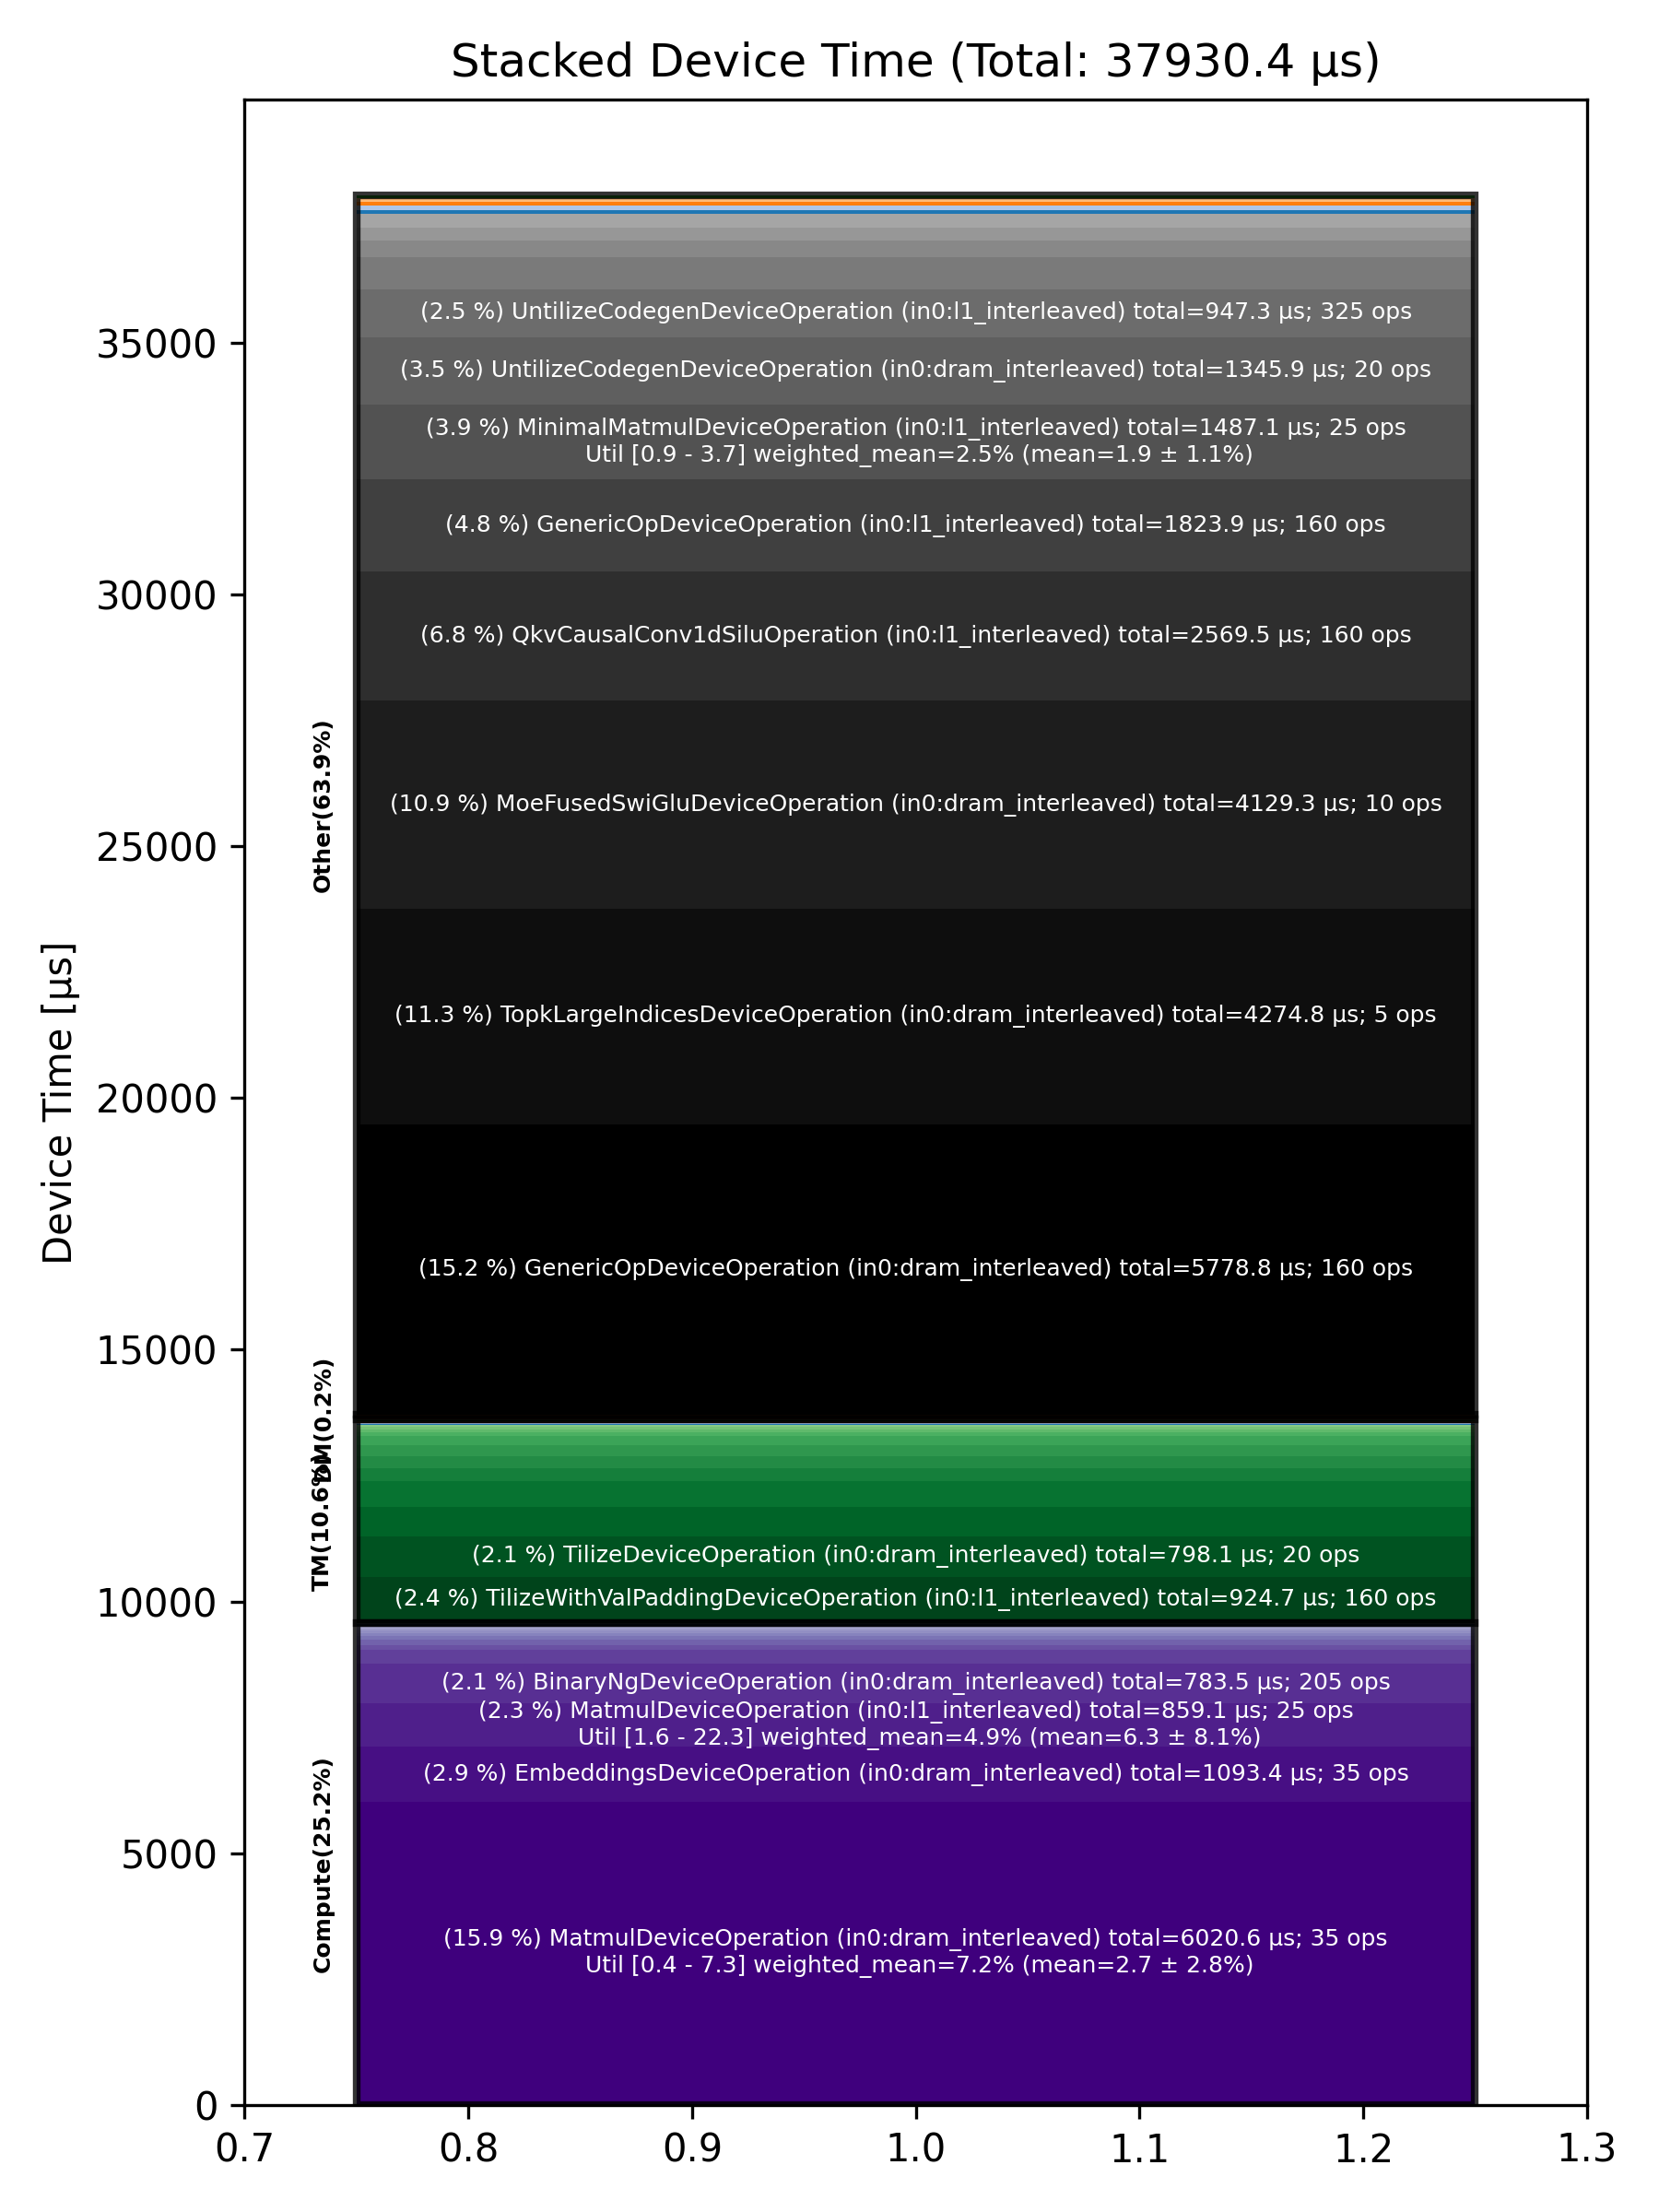

Source data for this figure (header and first rows):
Total % [%], Op Code, Device Time Sum [μs], Op Count, Op Category, Min FLOPs [%], Max FLOPs [%], Mean FLOPs [%], Std FLOPs [%], Weighted Mean FLOPs [%]
15.87, MatmulDeviceOperation (in0:dram_interlea…, 6021, 35, Compute, 0.36, 7.26, 2.74, 2.77, 7.17
15.24, GenericOpDeviceOperation (in0:dram_inter…, 5779, 160, Other, , , , , 
11.27, TopkLargeIndicesDeviceOperation (in0:dra…, 4275, 5, Other, , , , , 
10.89, MoeFusedSwiGluDeviceOperation (in0:dram_…, 4129, 10, Other, , , , , 
6.77, QkvCausalConv1dSiluOperation (in0:l1_int…, 2569, 160, Other, , , , , 
4.81, GenericOpDeviceOperation (in0:l1_interle…, 1824, 160, Other, , , , , 
3.92, MinimalMatmulDeviceOperation (in0:l1_int…, 1487, 25, Other, 0.91, 3.74, 1.90, 1.07, 2.49
3.55, UntilizeCodegenDeviceOperation (in0:dram…, 1346, 20, Other, , , , , 
2.88, EmbeddingsDeviceOperation (in0:dram_inte…, 1093, 35, Compute, , , , , 
2.50, UntilizeCodegenDeviceOperation (in0:l1_i…, 947.3, 325, Other, , , , , 
2.44, TilizeWithValPaddingDeviceOperation (in0…, 924.7, 160, TM, , , , , 
2.26, MatmulDeviceOperation (in0:l1_interleave…, 859.1, 25, Compute, 1.60, 22.26, 6.33, 8.06, 4.94
2.10, TilizeDeviceOperation (in0:dram_interlea…, 798.1, 20, TM, , , , , 
2.07, BinaryNgDeviceOperation (in0:dram_interl…, 783.5, 205, Compute, , , , , 
1.67, ScatterDeviceOperation (in0:dram_interle…, 634, 20, Other, , , , , 
1.53, ReshapeViewDeviceOperation (in0:dram_int…, 579.5, 50, TM, , , , , 
1.35, SliceDeviceOperation (in0:l1_interleaved…, 512.5, 330, TM, , , , , 
0.87, TopkRoutePrepDeviceOperation (in0:dram_i…, 329.3, 5, Other, , , , , 
0.73, SdpaDecodeDeviceOperation (in0:dram_inte…, 275.8, 5, Compute, , , , , 
0.71, TopKDeviceOperation (in0:l1_interleaved), 267.5, 10, Other, , , , , 
0.69, GatherDeviceOperation (in0:dram_interlea…, 263.3, 10, Other, , , , , 
0.68, UntilizeWithUnpaddingDeviceOperation (in…, 257.5, 160, TM, , , , , 
0.65, UntilizeWithUnpaddingDeviceOperation (in…, 247.7, 50, TM, , , , , 
0.57, TilizeWithValPaddingDeviceOperation (in0…, 216, 5, TM, , , , , 
0.50, TypecastDeviceOperation (in0:dram_interl…, 188.2, 150, TM, , , , , 
0.28, LayerNormDeviceOperation (in0:dram_inter…, 106.5, 5, Compute, , , , , 
0.28, LayerNormDeviceOperation (in0:width_shar…, 104.8, 20, Compute, , , , , 
0.23, SamplingDeviceOperation (in0:dram_interl…, 87.69, 5, Other, , , , , 
0.23, TopkRouteFinishDeviceOperation (in0:dram…, 85.96, 5, Other, , , , , 
0.20, ManualSeedDeviceOperation (in0:dram_inte…, 75.14, 5, Other, , , , , 
0.18, RotaryEmbeddingIndexedDeviceOperation (i…, 69.53, 10, Other, , , , , 
0.18, MatmulDeviceOperation (in0:width_sharded…, 68.29, 10, Compute, 14.64, 19.17, 17.93, 1.68, 17.77
0.17, TransposeDeviceOperation (in0:l1_interle…, 62.92, 15, TM, , , , , 
0.16, BinaryNgDeviceOperation (in0:l1_interlea…, 62.55, 15, Compute, , , , , 
0.16, TransposeDeviceOperation (in0:dram_inter…, 60.07, 35, TM, , , , , 
0.15, PagedFusedUpdateCacheDeviceOperation (in…, 56.87, 5, Other, , , , , 
0.13, FillPadDeviceOperation (in0:dram_interle…, 50.14, 10, TM, , , , , 
0.13, UnaryDeviceOperation (in0:dram_interleav…, 49.76, 15, Compute, , , , , 
0.12, LayerNormDeviceOperation (in0:l1_interle…, 44.15, 10, Compute, , , , , 
0.11, FastReduceNCDeviceOperation (in0:dram_in…, 43.23, 10, Compute, , , , , 
0.10, SoftmaxDeviceOperation (in0:dram_interle…, 39.43, 10, Compute, , , , , 
0.09, TernaryDeviceOperation (in0:dram_interle…, 33.76, 10, TM, , , , , 
0.08, InterleavedToShardedDeviceOperation (in0…, 31.31, 20, DM, , , , , 
0.08, ShardedToInterleavedDeviceOperation (in0…, 30.70, 30, DM, , , , , 
0.06, SliceDeviceOperation (in0:dram_interleav…, 24.29, 20, TM, , , , , 
0.06, InterleavedToShardedDeviceOperation (in0…, 21.26, 20, DM, , , , , 
0.05, ConcatDeviceOperation (in0:l1_interleave…, 19.58, 5, TM, , , , , 
0.05, SliceWriteDeviceOperation (in0:dram_inte…, 17.54, 10, TM, , , , , 
0.04, UntilizeDeviceOperation (in0:dram_interl…, 17.00, 5, TM, , , , , 
0.04, ReduceDeviceOperation (in0:dram_interlea…, 16.75, 10, Compute, , , , , 
0.04, NLPConcatHeadsDeviceOperation (in0:dram_…, 15.84, 5, TM, , , , , 
0.04, NlpCreateHeadsDeviceOperation (in0:l1_in…, 14.00, 5, TM, , , , , 
0.03, CopyDeviceOperation (in0:l1_interleaved), 10.37, 5, DM, , , , , 
0.01, PlusOneDeviceOperation (in0:dram_interle…, 3.76, 5, Other, , , , , 
